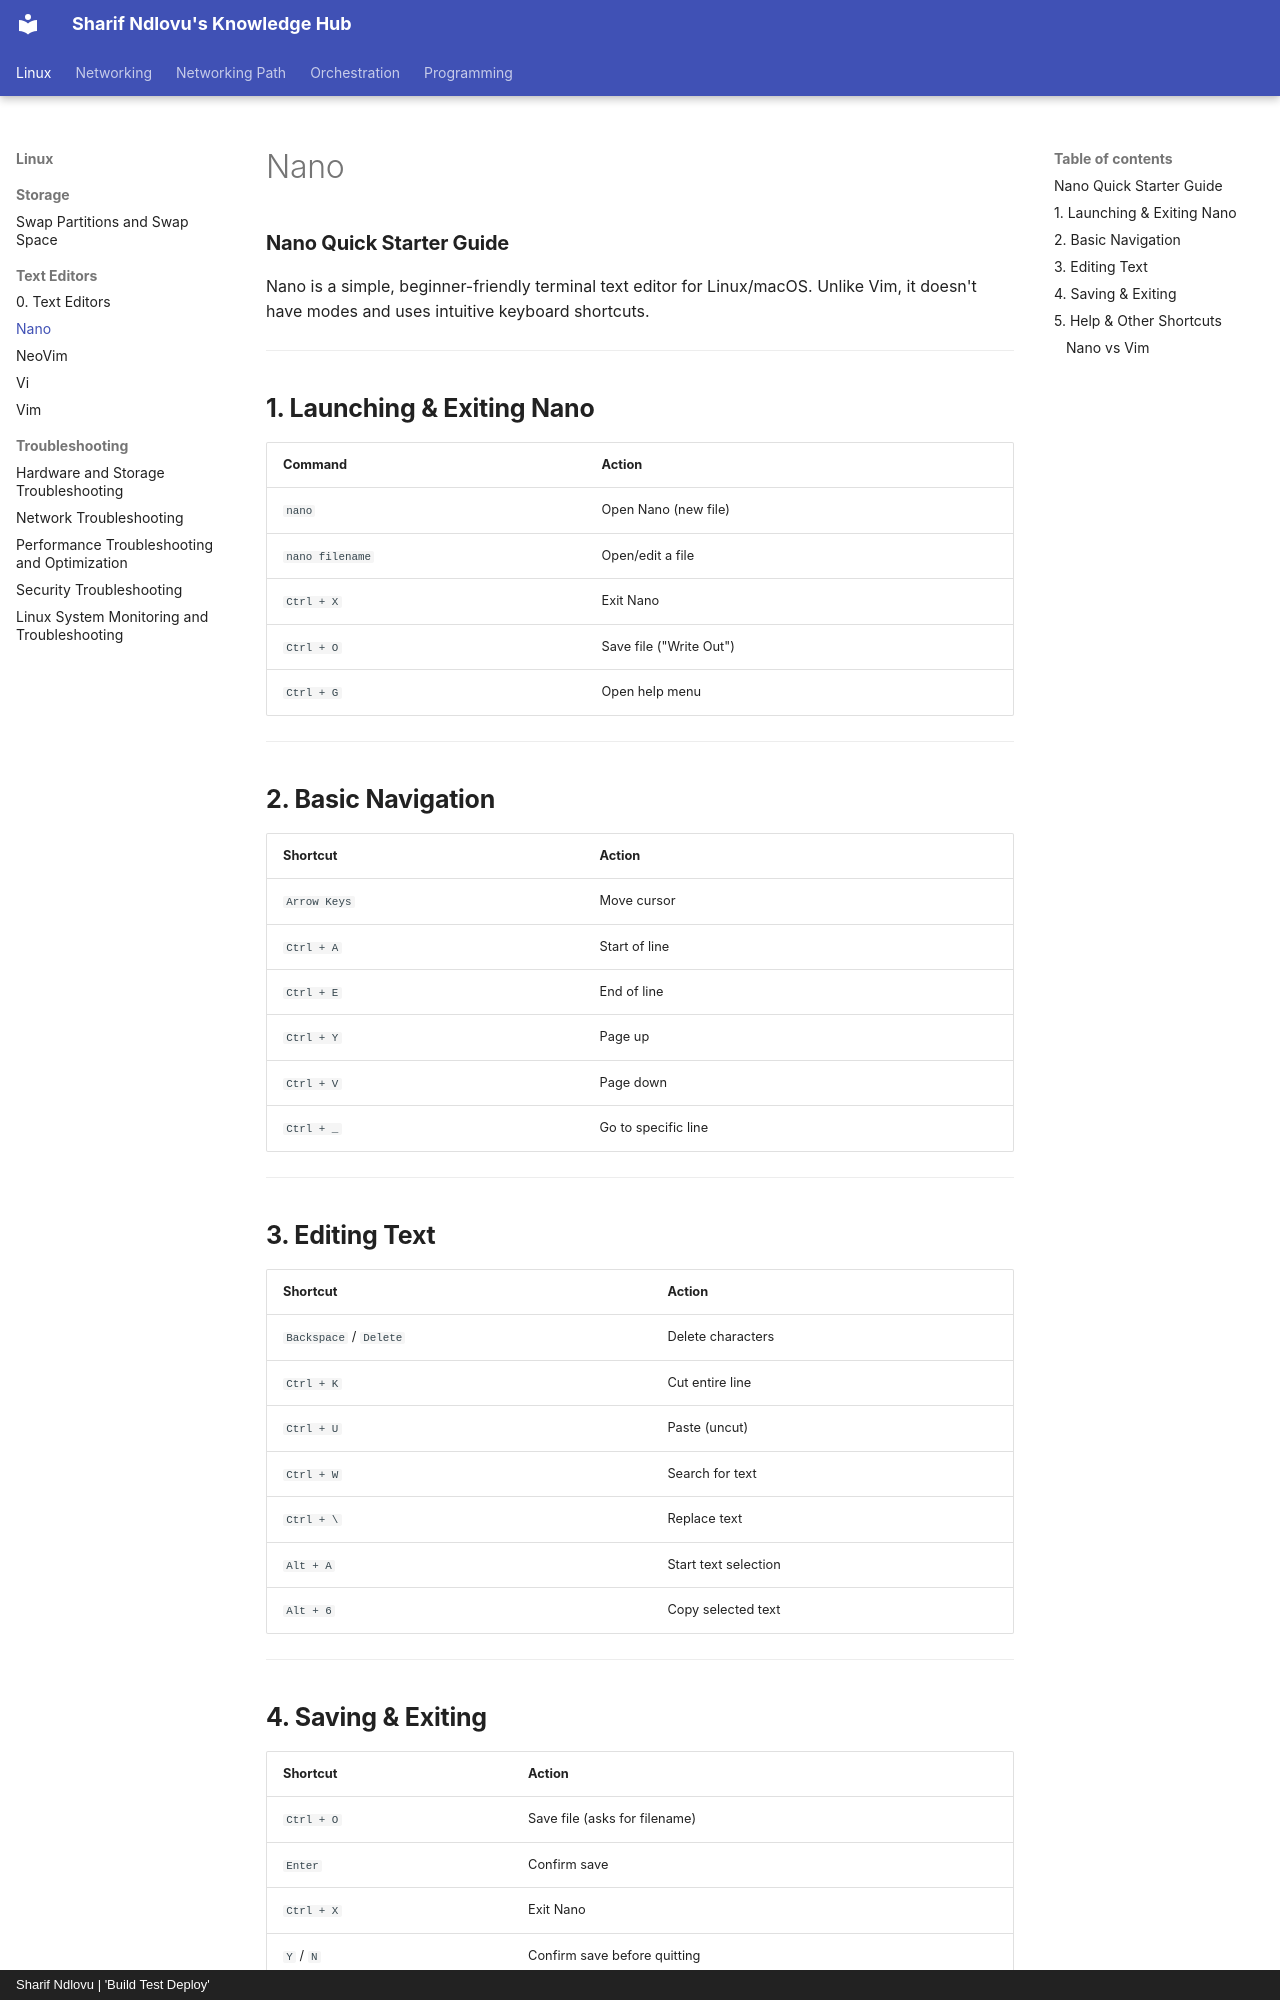

repository: sharifndlovu123/knowledge_base_map · page: Linux/Text Editors/Nano.html · generator: mkdocs · copyright: Sharif Ndlovu | 'Build Test Deploy'

### **Nano Quick Starter Guide**  

Nano is a simple, beginner-friendly terminal text editor for Linux/macOS. Unlike Vim, it doesn't have modes and uses intuitive keyboard shortcuts.  

---

## **1. Launching & Exiting Nano**  

| Command | Action |
|---------|--------|
| `nano` | Open Nano (new file) |
| `nano filename` | Open/edit a file |
| `Ctrl + X` | Exit Nano |
| `Ctrl + O` | Save file ("Write Out") |
| `Ctrl + G` | Open help menu |

---

## **2. Basic Navigation**  

| Shortcut | Action |
|----------|--------|
| `Arrow Keys` | Move cursor |
| `Ctrl + A` | Start of line |
| `Ctrl + E` | End of line |
| `Ctrl + Y` | Page up |
| `Ctrl + V` | Page down |
| `Ctrl + _` | Go to specific line |

---

## **3. Editing Text**  

| Shortcut | Action |
|----------|--------|
| `Backspace` / `Delete` | Delete characters |
| `Ctrl + K` | Cut entire line |
| `Ctrl + U` | Paste (uncut) |
| `Ctrl + W` | Search for text |
| `Ctrl + \` | Replace text |
| `Alt + A` | Start text selection |
| `Alt + 6` | Copy selected text |

---

## **4. Saving & Exiting**  

| Shortcut | Action |
|----------|--------|
| `Ctrl + O` | Save file (asks for filename) |
| `Enter` | Confirm save |
| `Ctrl + X` | Exit Nano |
| `Y` / `N` | Confirm save before quitting |

---
